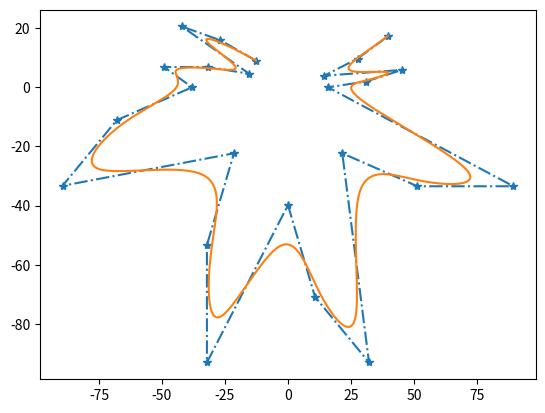

Python code for this plot:
from numpy import *
from scipy.linalg import *
import matplotlib.pyplot as plt
import math

class cubic_spline:
    def __init__(self, grid, control_points):
        self.control_points = asarray(control_points)
        self.grid = grid
        
    def __call__(self):
        self.plot()
        pass
    
    def blossom(self,u,grid):
        index = self.hot_interval(grid,u)
        d = self.get_control_points(index)
        dA = self.interpolation(d[0], d[1], u, index-2,index+1)
        dB = self.interpolation(d[1], d[2], u, index-1, index+2)
        dC = self.interpolation(d[2], d[3], u, index, index+3)
        dAB = self.interpolation(dA, dB, u, index-1,index+1)
        dBC = self.interpolation(dB, dC, u,index,index+2)
        su = self.interpolation(dAB, dBC, u,index,index+1)
             
        return su
    
    def interpolation(self,d1,d2,u,left_most,right_most):
        if self.grid[right_most] == self.grid[left_most]:
            alpha = 0        
        else:
            alpha = (self.grid[right_most] - u)/(self.grid[right_most] - self.grid[left_most])
        
        return alpha*d1 + (1-alpha)*d2
    
    def hot_interval(self, grid, u):      
        for i in range(len(grid)):
             if u == self.grid[2]:
                    return 2
             if u <= self.grid[i]:
                    return i-1
    
    def get_control_points(self, index):
        return self.control_points[index-2:index+2]

    #Recursive function for the basis functions
    def bFunc(self,k,j,u):  #Returns function for the j:th basis-function, k is the degree of N and u is the knot sequence
        grid = self.grid.copy()
        
        if(k==0):  
            if ((self.grid[j-1]==self.grid[j])):
                return 0
            elif (self.grid[j-1]<=u)*(u<=self.grid[j]):
                return 1
            else:
                return 0
        else:
            n1=0
            n2=0
            if j > 0:
                if(self.grid[j+k-1] != self.grid[j-1]):
                    n1 = ((u-self.grid[j-1])/(self.grid[j+k-1]-self.grid[j-1]))*self.bFunc(k-1,j,u)
            if(j+k < len(self.grid)):
                if(self.grid[j+k]!=self.grid[j]):
                    n2 = ((self.grid[j+k]-u)/(self.grid[j+k]-self.grid[j]))*self.bFunc(k-1,j+1,u)                    
            N = n1 + n2 
        return N
        
    def Nj(self):
        function = lambda index,u: self.bFunc(3,index,u)
        return function

    def plot(self):
        
        plt.plot(self.control_points[:,0], self.control_points[:,1], '-.*')#Plottar controllpunkerna + polygon
        
        u = linspace(self.grid[0], self.grid[-1], num = 100*len(self.grid))
        u[1] = u[2] = u[0]
        u[-3] = u[-2] = u[-1]
        su = len(u)*[0]
        for k in range(len(su)):
                
                su[k] = self.blossom(u[k],self.grid)
                
        plt.plot(asarray(su)[:,0],asarray(su)[:,1])
        plt.show()
        
if __name__ == '__main__':
    CONTROL = [(-12.73564, 9.03455),
        (-26.77725, 15.89208),
        (-42.12487, 20.57261),
        (-15.34799, 4.57169),
        (-31.72987, 6.85753),
        (-49.14568, 6.85754),
        (-38.09753, -1e-05),
        (-67.92234, -11.10268),
        (-89.47453, -33.30804),
        (-21.44344, -22.31416),
        (-32.16513, -53.33632),
        (-32.16511, -93.06657),
        (-2e-05, -39.83887),
        (10.72167, -70.86103),
        (32.16511, -93.06658),
        (21.55219, -22.31397),
        (51.377, -33.47106),
        (89.47453, -33.47131),
        (15.89191, 0.00025),
        (30.9676, 1.95954),
        (45.22709, 5.87789),
        (14.36797, 3.91883),
        (27.59321, 9.68786),
        (39.67575, 17.30712)]
    KNOTS = linspace(0, 1, len(CONTROL)+2)
    KNOTS[ 1] = KNOTS[ 2] = KNOTS[ 0]
    KNOTS[-3] = KNOTS[-2] = KNOTS[-1]
    
    spline = cubic_spline(KNOTS, CONTROL)
    spline.plot()